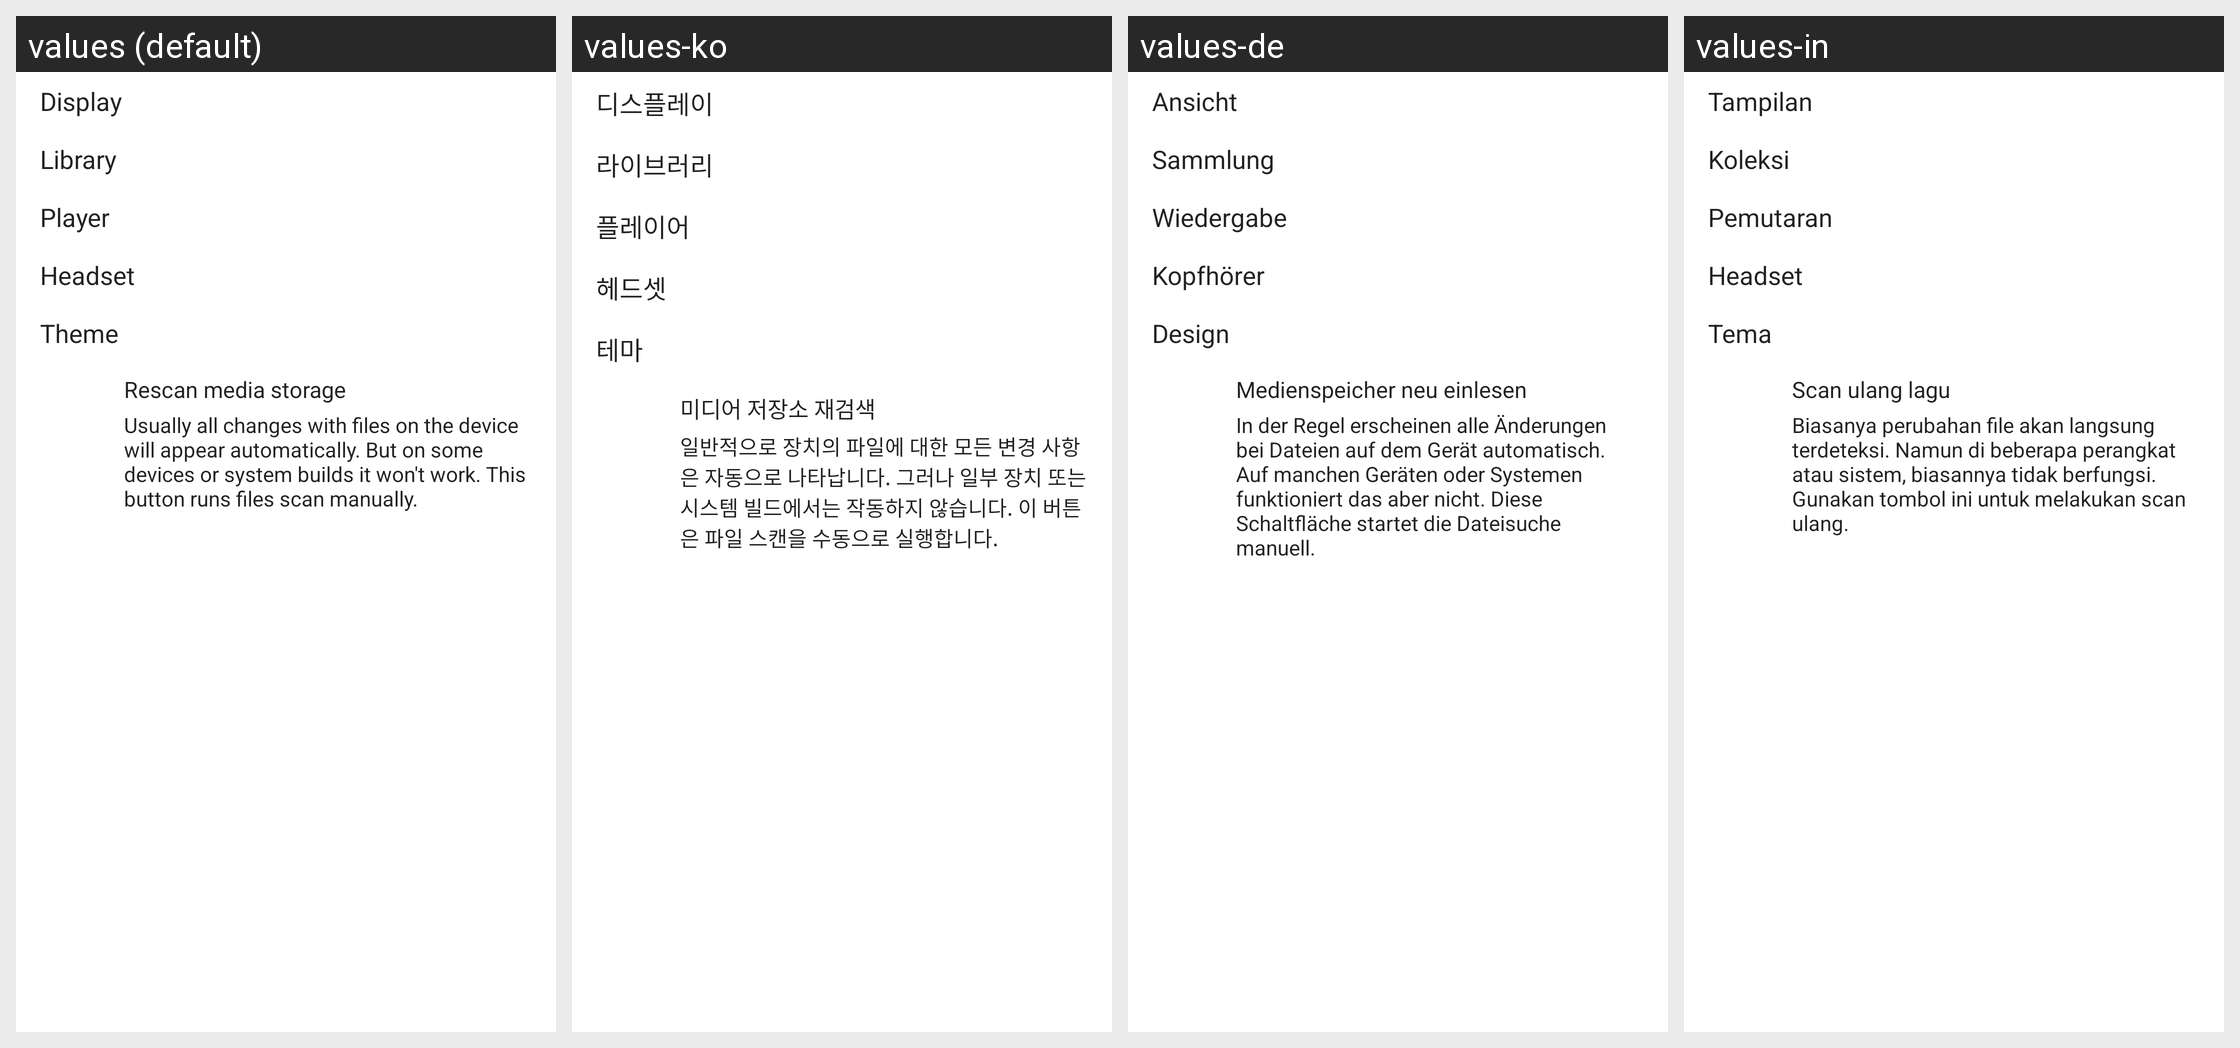

The Android screen above is rendered under several locales of the same app. Produce the string resources it draws, with the default and per-locale values.
Android screen res/layout/fragment_settings.xml rendered under 4 locales, left to right: values (default), values-ko, values-de, values-in. Device: Nexus 5 (rendered at 1080×1920; each locale shown at half size, 540×960, under a caption strip naming it); theme AppTheme.
Other locales in the repository, not shown: values-be, values-cs, values-el, values-es, values-fr, values-pt, values-ru, values-tr, values-uk.
Strings drawn on this screen, with the default value and each locale's value (text and hints the layout hard-codes, and strings that could not be matched under every locale, appear in the picture but are not listed):

display
  values: Display
  values-ko: 디스플레이
  values-de: Ansicht
  values-in: Tampilan

library
  values: Library
  values-ko: 라이브러리
  values-de: Sammlung
  values-in: Koleksi

playing
  values: Player
  values-ko: 플레이어
  values-de: Wiedergabe
  values-in: Pemutaran

headset
  values: Headset
  values-ko: 헤드셋
  values-de: Kopfhörer
  values-in: Headset

theme
  values: Theme
  values-ko: 테마
  values-de: Design
  values-in: Tema

scan_storage
  values: Rescan media storage
  values-ko: 미디어 저장소 재검색
  values-de: Medienspeicher neu einlesen
  values-in: Scan ulang lagu

scan_storage_description
  values: Usually all changes with files on the device will appear automatically. But on some devices or system builds it won't work. This button runs files scan manually.
  values-ko: 일반적으로 장치의 파일에 대한 모든 변경 사항은 자동으로 나타납니다. 그러나 일부 장치 또는 시스템 빌드에서는 작동하지 않습니다. 이 버튼은 파일 스캔을 수동으로 실행합니다.
  values-de: In der Regel erscheinen alle Änderungen bei Dateien auf dem Gerät automatisch. Auf manchen Geräten oder Systemen funktioniert das aber nicht. Diese Schaltfläche startet die Dateisuche manuell.
  values-in: Biasanya perubahan file akan langsung terdeteksi. Namun di beberapa perangkat atau sistem, biasannya tidak berfungsi. 
      Gunakan tombol ini untuk melakukan scan ulang.
